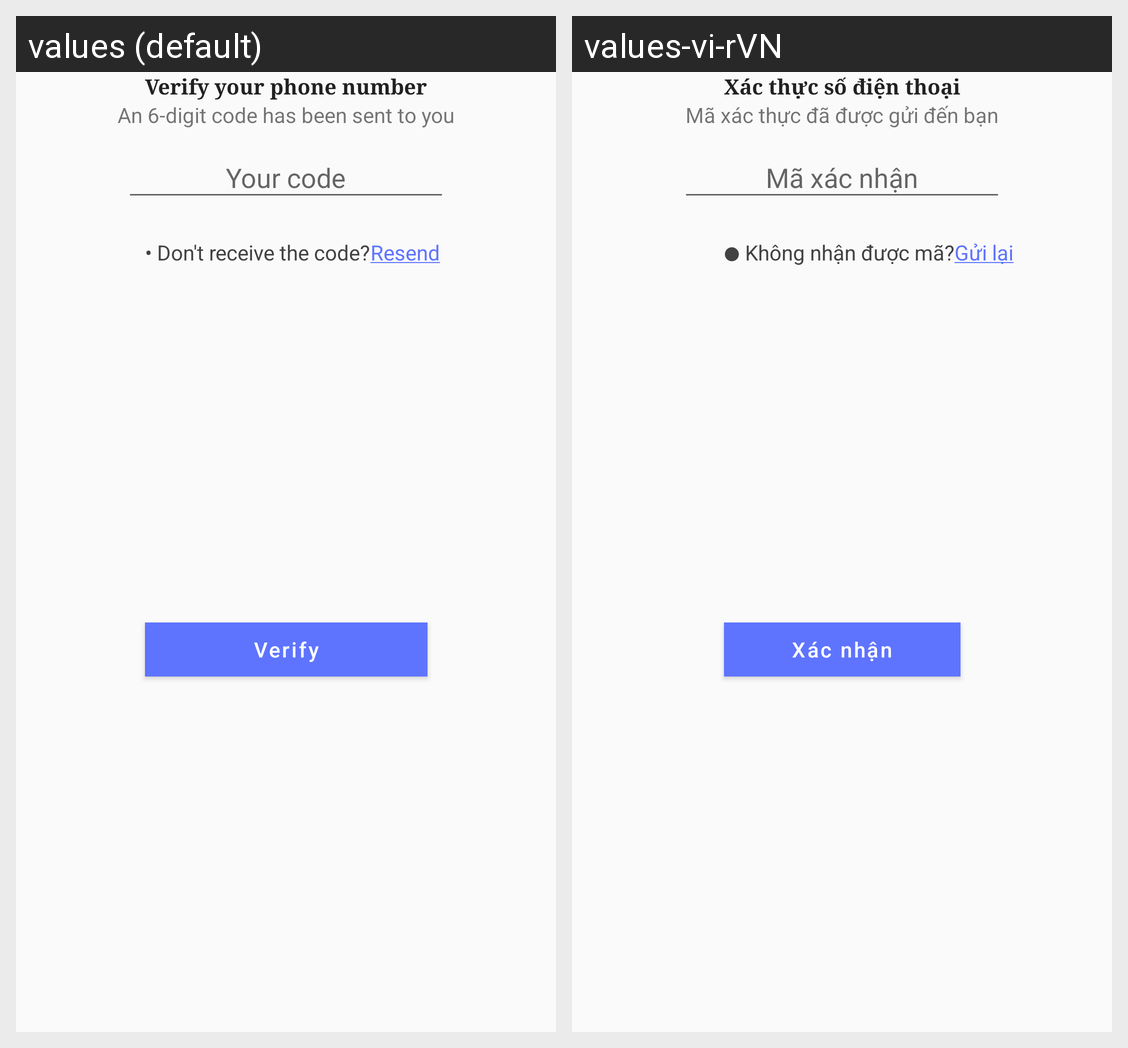

For this localized Android screen grid, give each drawn string resource with its value in every locale shown.
Android screen res/layout/layout_verify_sms_code_dialog.xml rendered under 2 locales, left to right: values (default), values-vi-rVN. Device: Nexus 5 (rendered at 1080×1920; each locale shown at half size, 540×960, under a caption strip naming it); theme AppTheme.
Strings drawn on this screen, with the default value and each locale's value (text and hints the layout hard-codes, and strings that could not be matched under every locale, appear in the picture but are not listed):

verify_phone_title
  values: Verify your phone number
  values-vi-rVN: Xác thực số điện thoại

verify_phone_description
  values: An 6-digit code has been sent to you
  values-vi-rVN: Mã xác thực đã được gửi đến bạn

sms_code_hint
  values: Your code
  values-vi-rVN: Mã xác nhận

not_receive_sms_code
  values: • Don't receive the code?
  values-vi-rVN: ⬤ Không nhận được mã?

resend
  values: Resend
  values-vi-rVN: Gửi lại

verify
  values: Verify
  values-vi-rVN: Xác nhận
